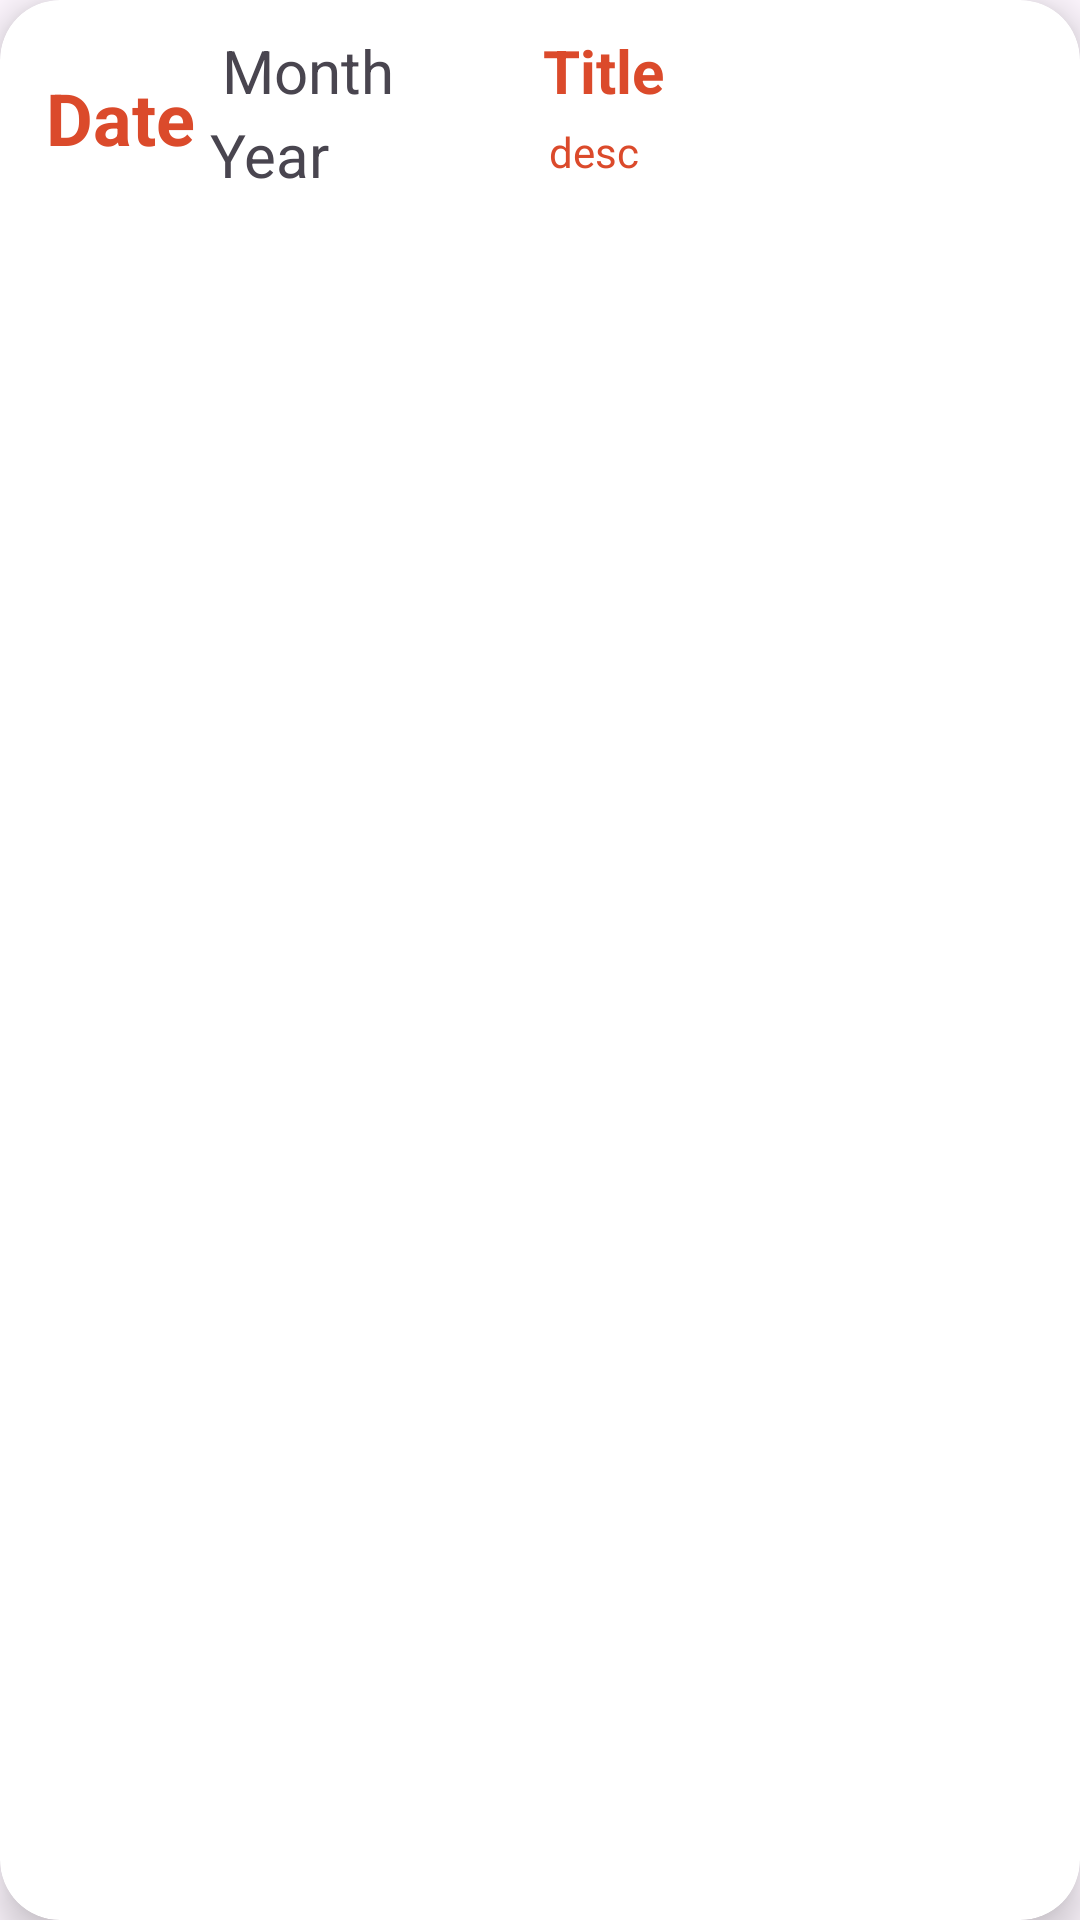

Reconstruct the res/layout file that produces this screen, plus the resources it refers to.
<!-- AndroidManifest.xml: application theme Theme.MEGO -->
<!-- res/layout/recycler_item.xml -->
<?xml version="1.0" encoding="utf-8"?>
<androidx.cardview.widget.CardView xmlns:android="http://schemas.android.com/apk/res/android"
    android:layout_width="match_parent"
    android:layout_height="wrap_content"
    xmlns:app="http://schemas.android.com/apk/res-auto"
    android:id="@+id/recCard"
    android:layout_marginStart="12dp"
    android:layout_marginEnd="12dp"
    android:layout_marginHorizontal="10dp"
    android:layout_marginVertical="10dp"
    app:cardCornerRadius="20dp"
    app:cardElevation="8dp">
    <RelativeLayout
        android:layout_width="match_parent"
        android:layout_height="wrap_content">
        <RelativeLayout
            android:layout_width="60dp"
            android:layout_height="60dp"
            android:id="@+id/recImage"
            android:src="@drawable/home_icon"
            android:layout_marginStart="10dp"
            android:layout_marginBottom="10dp"
            android:layout_marginTop="10dp"
            android:scaleType="centerCrop"
            app:shapeAppearanceOverlay="@drawable/background_button">

            <TextView
                android:id="@+id/day"
                android:layout_width="match_parent"
                android:layout_height="match_parent"
                android:layout_marginTop="3dp"
                android:gravity="center_horizontal"
                android:paddingTop="10dp"
                android:text="Date"
                android:textSize="24sp"
                android:textStyle="bold"
                android:textColor="@color/background"/>
        </RelativeLayout>

        <TextView
            android:id="@+id/recTitle"
            android:layout_width="120dp"
            android:layout_height="30dp"
            android:layout_marginStart="111dp"
            android:layout_marginTop="10dp"
            android:layout_toEndOf="@id/recImage"
            android:text="Title"
            android:textColor="@color/background"
            android:textSize="20sp"
            android:textStyle="bold" />

        <TextView
            android:id="@+id/recDesc"
            android:layout_width="140dp"
            android:layout_height="wrap_content"
            android:layout_below="@id/recTitle"
            android:layout_marginStart="113dp"
            android:layout_marginTop="1dp"
            android:layout_marginBottom="12dp"
            android:layout_toEndOf="@id/recImage"
            android:maxLines="1"
            android:text="desc"
            android:textColor="@color/background"
            android:textSize="14sp" />

        <TextView
            android:id="@+id/month"
            android:layout_width="120dp"
            android:layout_height="30dp"
            android:layout_alignParentTop="true"
            android:layout_marginStart="4dp"
            android:layout_marginTop="10dp"
            android:layout_toEndOf="@id/recImage"
            android:text="Month"
            android:textSize="20sp" />

        <TextView
            android:id="@+id/year"
            android:layout_width="120dp"
            android:layout_height="30dp"
            android:text="Year"
            android:layout_marginTop="38dp"
            android:layout_toEndOf="@id/recImage"
            android:textSize="20sp" />

    </RelativeLayout>
</androidx.cardview.widget.CardView>
<!-- resources referenced by this layout -->
<resources>
  <color name="background">#DB4A2B</color>
  <!-- drawable background_button (drawable) -->
  <?xml version="1.0" encoding="utf-8"?>
  <shape xmlns:android="http://schemas.android.com/apk/res/android"
      android:shape="rectangle">
      <corners android:radius="10dp"/>
      <solid android:color="#eee"/>
      <stroke android:width="5dp" android:color="@color/background"/>
  </shape>
  <style name="Theme.MEGO" parent="Base.Theme.MEGO" />
  <style name="Base.Theme.MEGO" parent="Theme.Material3.DayNight.NoActionBar">
          
          
      </style>
</resources>
